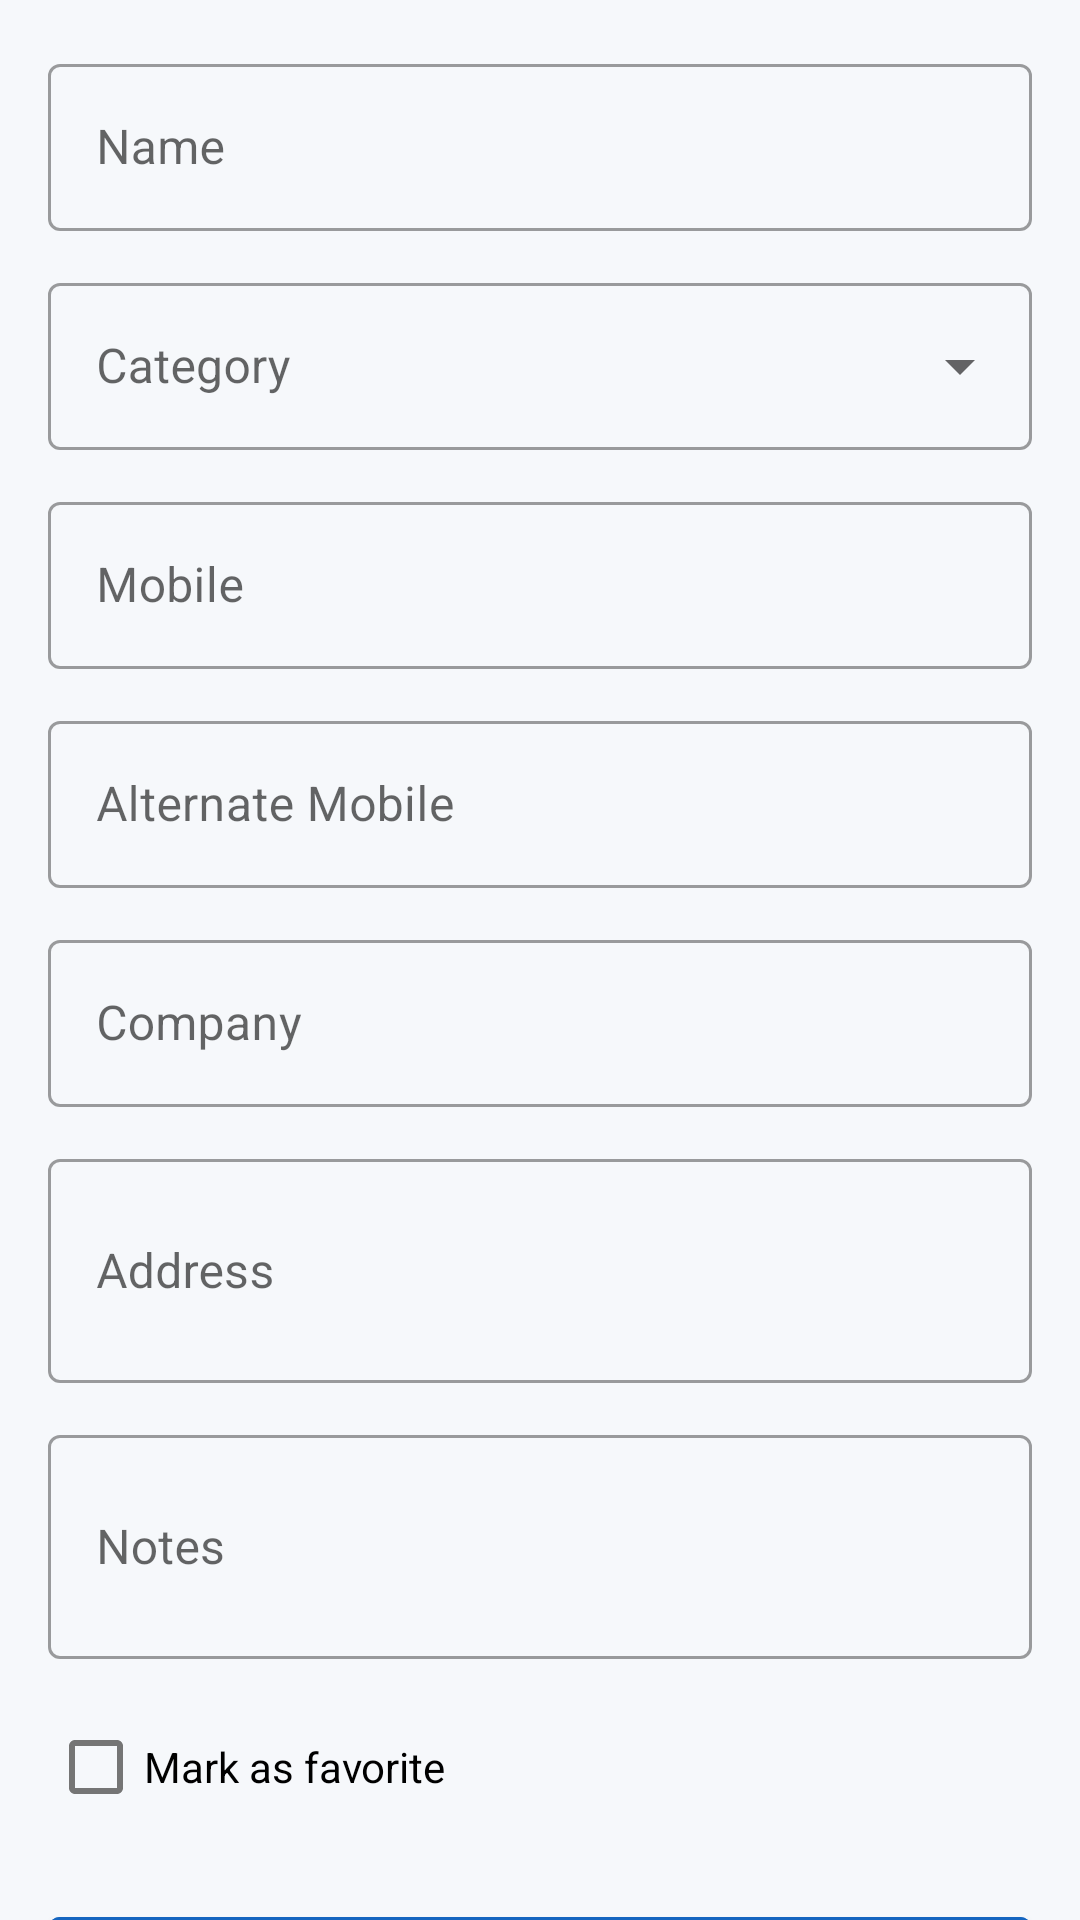

Android layout source for this screen:
<!-- AndroidManifest.xml: application theme Theme.ContractorHub -->
<!-- res/layout/fragment_add_edit_contact.xml -->
<?xml version="1.0" encoding="utf-8"?>
<androidx.core.widget.NestedScrollView
    xmlns:android="http://schemas.android.com/apk/res/android"
    android:layout_width="match_parent"
    android:layout_height="match_parent"
    android:background="@color/chub_background"
    android:fillViewport="true">

    <LinearLayout
        android:layout_width="match_parent"
        android:layout_height="wrap_content"
        android:orientation="vertical"
        android:padding="@dimen/spacing_16">

        <com.google.android.material.textfield.TextInputLayout
            android:id="@+id/input_layout_contact_name"
            style="@style/Widget.MaterialComponents.TextInputLayout.OutlinedBox"
            android:layout_width="match_parent"
            android:layout_height="wrap_content"
            android:hint="@string/contact_field_name">

            <com.google.android.material.textfield.TextInputEditText
                android:id="@+id/edit_contact_name"
                android:layout_width="match_parent"
                android:layout_height="wrap_content"
                android:inputType="textCapWords" />
        </com.google.android.material.textfield.TextInputLayout>

        <com.google.android.material.textfield.TextInputLayout
            style="@style/Widget.MaterialComponents.TextInputLayout.OutlinedBox.ExposedDropdownMenu"
            android:layout_width="match_parent"
            android:layout_height="wrap_content"
            android:layout_marginTop="@dimen/spacing_12"
            android:hint="@string/contact_field_category">

            <AutoCompleteTextView
                android:id="@+id/edit_contact_category"
                android:layout_width="match_parent"
                android:layout_height="wrap_content"
                android:inputType="none" />
        </com.google.android.material.textfield.TextInputLayout>

        <com.google.android.material.textfield.TextInputLayout
            style="@style/Widget.MaterialComponents.TextInputLayout.OutlinedBox"
            android:layout_width="match_parent"
            android:layout_height="wrap_content"
            android:layout_marginTop="@dimen/spacing_12"
            android:hint="@string/contact_field_mobile">

            <com.google.android.material.textfield.TextInputEditText
                android:id="@+id/edit_contact_mobile"
                android:layout_width="match_parent"
                android:layout_height="wrap_content"
                android:inputType="phone" />
        </com.google.android.material.textfield.TextInputLayout>

        <com.google.android.material.textfield.TextInputLayout
            style="@style/Widget.MaterialComponents.TextInputLayout.OutlinedBox"
            android:layout_width="match_parent"
            android:layout_height="wrap_content"
            android:layout_marginTop="@dimen/spacing_12"
            android:hint="@string/contact_field_alternate_mobile">

            <com.google.android.material.textfield.TextInputEditText
                android:id="@+id/edit_contact_alternate_mobile"
                android:layout_width="match_parent"
                android:layout_height="wrap_content"
                android:inputType="phone" />
        </com.google.android.material.textfield.TextInputLayout>

        <com.google.android.material.textfield.TextInputLayout
            style="@style/Widget.MaterialComponents.TextInputLayout.OutlinedBox"
            android:layout_width="match_parent"
            android:layout_height="wrap_content"
            android:layout_marginTop="@dimen/spacing_12"
            android:hint="@string/contact_field_company">

            <com.google.android.material.textfield.TextInputEditText
                android:id="@+id/edit_contact_company"
                android:layout_width="match_parent"
                android:layout_height="wrap_content"
                android:inputType="textCapWords" />
        </com.google.android.material.textfield.TextInputLayout>

        <com.google.android.material.textfield.TextInputLayout
            style="@style/Widget.MaterialComponents.TextInputLayout.OutlinedBox"
            android:layout_width="match_parent"
            android:layout_height="wrap_content"
            android:layout_marginTop="@dimen/spacing_12"
            android:hint="@string/contact_field_address">

            <com.google.android.material.textfield.TextInputEditText
                android:id="@+id/edit_contact_address"
                android:layout_width="match_parent"
                android:layout_height="wrap_content"
                android:inputType="textCapSentences|textMultiLine"
                android:minLines="2" />
        </com.google.android.material.textfield.TextInputLayout>

        <com.google.android.material.textfield.TextInputLayout
            style="@style/Widget.MaterialComponents.TextInputLayout.OutlinedBox"
            android:layout_width="match_parent"
            android:layout_height="wrap_content"
            android:layout_marginTop="@dimen/spacing_12"
            android:hint="@string/contact_field_notes">

            <com.google.android.material.textfield.TextInputEditText
                android:id="@+id/edit_contact_notes"
                android:layout_width="match_parent"
                android:layout_height="wrap_content"
                android:inputType="textCapSentences|textMultiLine"
                android:minLines="2" />
        </com.google.android.material.textfield.TextInputLayout>

        <com.google.android.material.checkbox.MaterialCheckBox
            android:id="@+id/checkbox_favorite"
            android:layout_width="wrap_content"
            android:layout_height="wrap_content"
            android:layout_marginTop="@dimen/spacing_12"
            android:text="@string/contact_field_favorite" />

        <com.google.android.material.button.MaterialButton
            android:id="@+id/button_save_contact"
            android:layout_width="match_parent"
            android:layout_height="wrap_content"
            android:layout_marginTop="@dimen/spacing_20"
            android:backgroundTint="@color/chub_primary"
            android:paddingVertical="@dimen/spacing_12"
            android:text="@string/site_action_save" />

        <com.google.android.material.button.MaterialButton
            android:id="@+id/button_delete_contact"
            style="@style/Widget.MaterialComponents.Button.TextButton"
            android:layout_width="match_parent"
            android:layout_height="wrap_content"
            android:layout_marginTop="@dimen/spacing_8"
            android:text="@string/contact_action_delete"
            android:textColor="@color/chub_error"
            android:visibility="gone" />

    </LinearLayout>

</androidx.core.widget.NestedScrollView>
<!-- resources referenced by this layout -->
<resources>
  <color name="chub_background">#F6F8FB</color>
  <color name="chub_error">#C62828</color>
  <color name="chub_primary">#1565C0</color>
  <dimen name="spacing_12">12dp</dimen>
  <dimen name="spacing_16">16dp</dimen>
  <dimen name="spacing_20">20dp</dimen>
  <dimen name="spacing_8">8dp</dimen>
  <string name="contact_action_delete">Delete Contact</string>
  <string name="contact_field_address">Address</string>
  <string name="contact_field_alternate_mobile">Alternate Mobile</string>
  <string name="contact_field_category">Category</string>
  <string name="contact_field_company">Company</string>
  <string name="contact_field_favorite">Mark as favorite</string>
  <string name="contact_field_mobile">Mobile</string>
  <string name="contact_field_name">Name</string>
  <string name="contact_field_notes">Notes</string>
  <string name="site_action_save">Save</string>
  <style name="Theme.ContractorHub" parent="Theme.MaterialComponents.DayNight.NoActionBar">
          <item name="colorPrimary">@color/chub_primary</item>
          <item name="colorOnPrimary">@color/chub_on_primary</item>
          <item name="colorSecondary">@color/chub_secondary</item>
          <item name="colorOnSecondary">@color/chub_on_secondary</item>
  
          <item name="android:windowBackground">@color/chub_background</item>
          <item name="colorSurface">@color/chub_surface</item>
          <item name="android:textColorPrimary">@color/chub_text_primary</item>
          <item name="android:textColorSecondary">@color/chub_text_secondary</item>
  
          <item name="android:statusBarColor" tools:targetApi="21">@color/chub_primary</item>
      </style>
  <color name="chub_on_primary">#FFFFFF</color>
  <color name="chub_secondary">#F9A825</color>
  <color name="chub_on_secondary">#172033</color>
  <color name="chub_surface">#FFFFFF</color>
  <color name="chub_text_primary">#172033</color>
  <color name="chub_text_secondary">#667085</color>
</resources>
